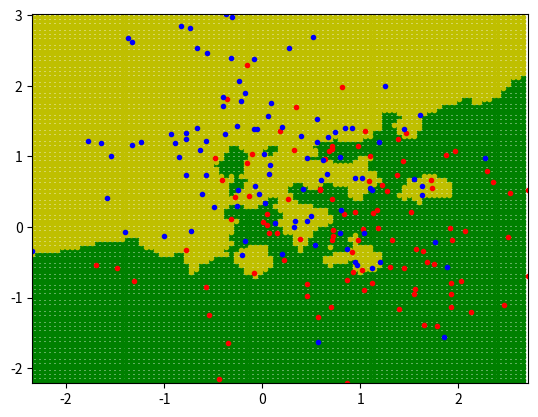

Generate this figure with matplotlib:
#!/usr/bin/env python 3.1

import numpy as np
import matplotlib.pyplot as plt
import math

numberOfObservations = 100
k = 5


class Data:

    """Holder for two sets of (x,y) 2D coordinates sampled from two difference
    bivariate gaussian distributions"""

    def __init__(self, blueCoordinates, redCoordinates):
        self.blueCoordinates = blueCoordinates
        self.redCoordinates = redCoordinates
        _blue_xs, _blue_ys = zip(*self.blueCoordinates)
        _red_xs, _red_ys = zip(*self.redCoordinates)
        self._blue_xs = _blue_xs
        self._blue_ys = _blue_ys
        self._red_xs = _red_xs
        self._red_ys = _red_ys

    def red_coordinates(self):
        xs, ys = zip(*self.redCoordinates)
        return (xs, ys)

    def blue_coordinates(self):
        xs, ys = zip(*self.blueCoordinates)
        return (xs, ys)

    def max_y_coordinate(self):
        return max(max(self._blue_ys), max(self._red_ys))

    def max_x_coordinate(self):
        return max(max(self._blue_xs), max(self._red_xs))

    def min_y_coordinate(self):
        return min(min(self._blue_ys), min(self._red_ys))

    def min_x_coordinate(self):
        return min(min(self._blue_xs), min(self._red_xs))


def generate_xs_and_ys(mean, covariance, n):

    """We sample the distribution <n> times to generate <n> coordinates
    [(x_1, y_1), ... , (x_n, y_n)]"""

    x, y = np.random.multivariate_normal(mean, covariance, n).T
    return list(zip(x, y))


def generate_blue_and_red_coordinates():

    """sample two distributions to get the data"""

    mean1 = [1, 0]
    mean2 = [0, 1]
    covariance = [[1, 0], [0, 1]]
    xy1s = generate_xs_and_ys(mean1, covariance, numberOfObservations)
    xy2s = generate_xs_and_ys(mean2, covariance, numberOfObservations)
    return Data(xy1s, xy2s)


def plot_generated_means(data):

    """plot the red and blue coordinates on the same graph"""

    x1s, y1s = data.blue_coordinates()
    x2s, y2s = data.red_coordinates()
    plt.plot(x1s, y1s, 'r.', x2s, y2s, 'b.')
    plt.axis('equal')
    plt.show()


def generate_points_to_analyse(data):

    """generates a set of evenly spaced coordinates to check"""

    min_x = data.min_x_coordinate()
    min_y = data.min_y_coordinate()
    x_interval = (data.max_x_coordinate() - min_x) / numberOfObservations
    y_interval = (data.max_y_coordinate() - min_y) / numberOfObservations
    for i in range(0, numberOfObservations):
        for j in range(0, numberOfObservations):
            yield(min_x + i * x_interval, min_y + j * y_interval)

def plot_points_to_test_and_actual_data(data, observations):

    obs_x, obs_y = list(zip(*list(observations)))
    x1s, y1s = data.blue_coordinates()
    x2s, y2s = data.red_coordinates()
    plt.plot(obs_x, obs_y, 'y.', x1s, y1s, 'r.', x2s, y2s, 'b.')
    plt.xlim([data.min_x_coordinate(), data.max_x_coordinate()])
    plt.ylim([data.min_y_coordinate(), data.max_y_coordinate()])
    plt.show()


def plot_points_to_test_and_classified_data(data, blues, reds):

    x1s, y1s = data.blue_coordinates()
    x2s, y2s = data.red_coordinates()
    blue_xs, blue_ys = list(zip(*blues))
    red_xs, red_ys = list(zip(*reds))
    plt.plot(blue_xs, blue_ys, 'g.', red_xs, red_ys, 'y.', x1s, y1s, 'r.', x2s, y2s, 'b.')
    plt.xlim([data.min_x_coordinate(), data.max_x_coordinate()])
    plt.ylim([data.min_y_coordinate(), data.max_y_coordinate()])
    plt.show()


def analyse_points(data, points):

    classified_point = [(analyse_point(data, point), point) for point in points]
    blue_points = [point
                   for (clazz, point) in classified_point if clazz == 'b']
    red_points = [point
                  for (clazz, point) in classified_point if clazz == 'r']
    return (blue_points, red_points)


def analyse_point(data, point):

    px, py = point
    blues = [(distance(x, y, px, py), x, y, 'b')
             for (x, y) in data.blueCoordinates]
    reds = [(distance(x, y, px, py), x, y, 'r')
            for (x, y) in data.redCoordinates]
    all_points = blues + reds
    sorted_points = sorted(all_points)
    closest_points = sorted_points[0:k]
    number_of_surrounding_blues = sum(1
                                      for (d, x, y, kind) in closest_points
                                      if kind == 'b')
    return 'b' if (number_of_surrounding_blues >= k / 2) else 'r'


def distance(x1, y1, x2, y2):
    return math.sqrt(math.pow(x2 - x1, 2) + math.pow(y2 - y1, 2))


data = generate_blue_and_red_coordinates()
points = generate_points_to_analyse(data)
(blue, red) = analyse_points(data, points)
plot_points_to_test_and_classified_data(data, blue, red)
